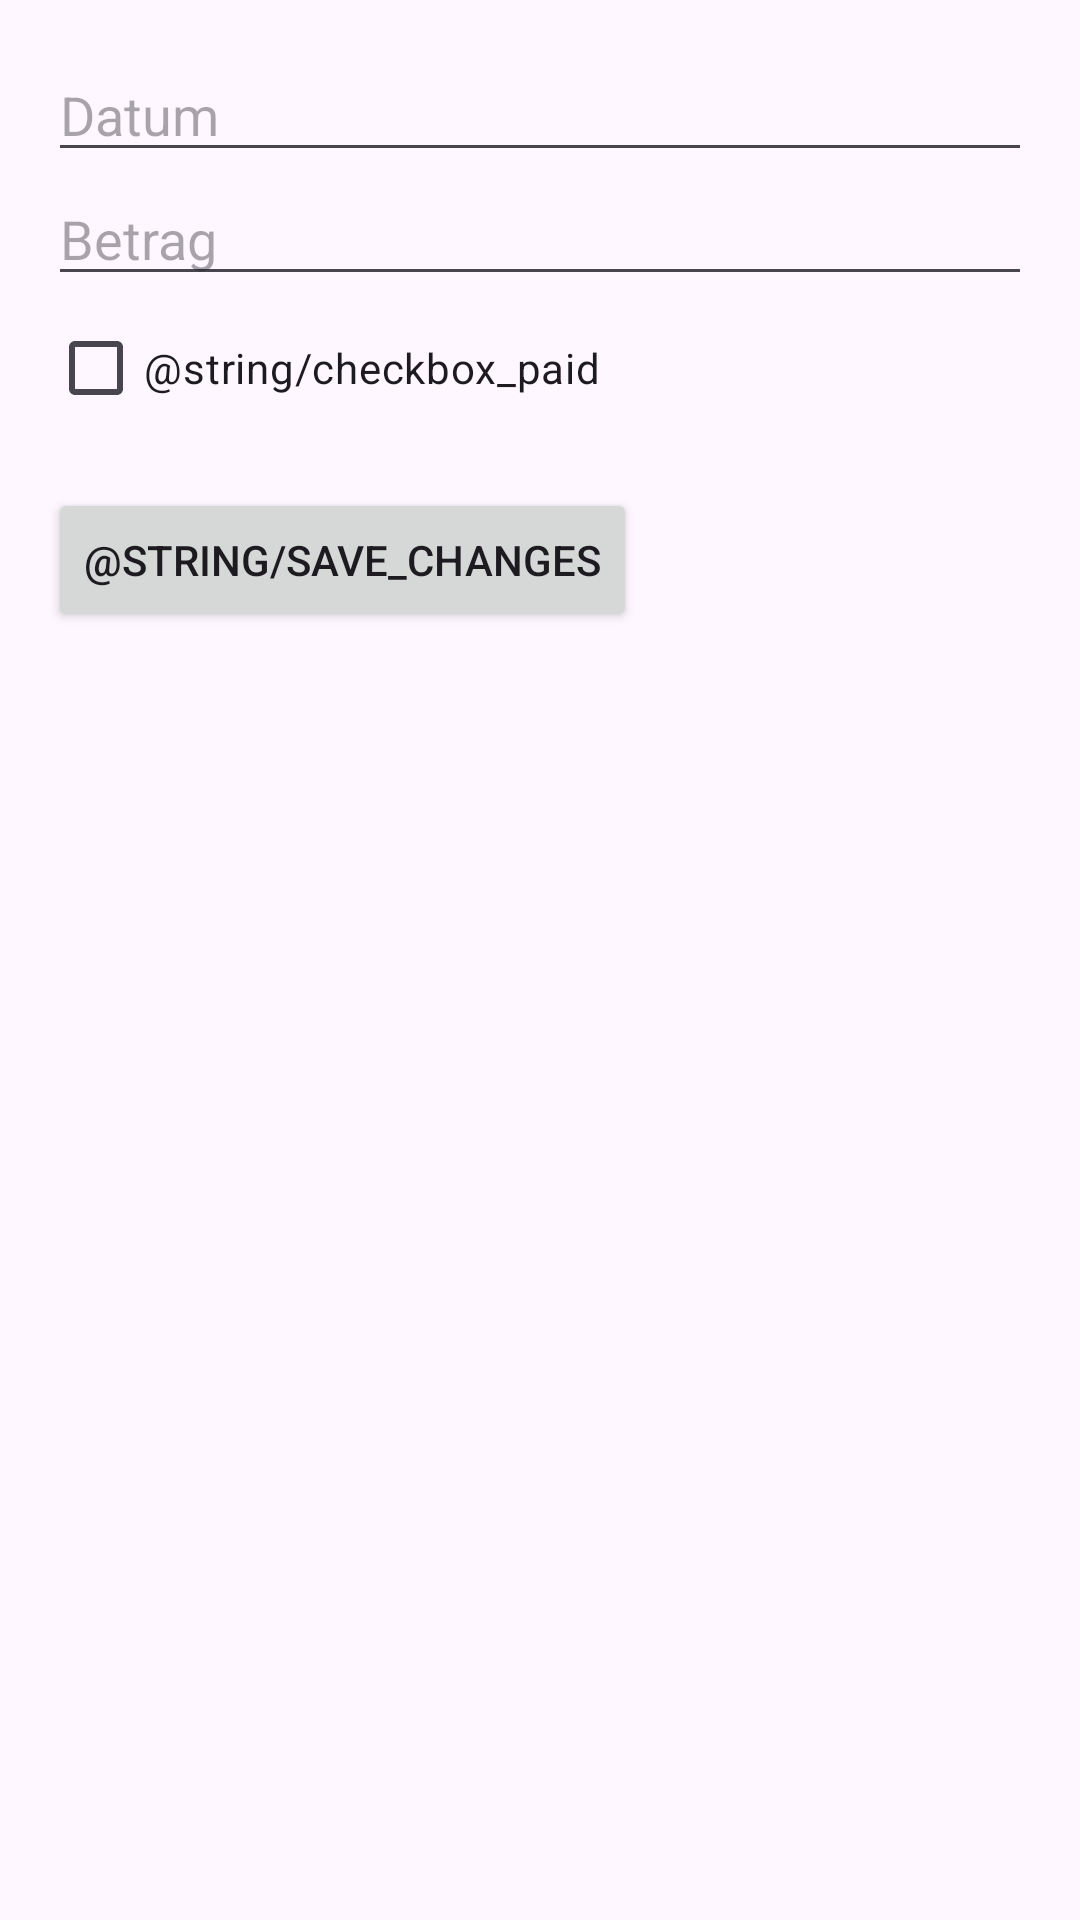

Layout XML and referenced resources for this Android screen:
<!-- AndroidManifest.xml: activity theme Theme.LidlSplit -->
<!-- res/layout/activity_edit_purchase.xml -->
<?xml version="1.0" encoding="utf-8"?>
<LinearLayout xmlns:android="http://schemas.android.com/apk/res/android"
    android:layout_width="match_parent"
    android:layout_height="match_parent"
    android:orientation="vertical"
    android:padding="16dp">

    <EditText
        android:id="@+id/etDate"
        android:layout_width="match_parent"
        android:layout_height="wrap_content"
        android:hint="Datum" />

    <EditText
        android:id="@+id/etAmount"
        android:layout_width="match_parent"
        android:layout_height="wrap_content"
        android:inputType="numberDecimal"
        android:hint="Betrag" />

    <CheckBox
        android:id="@+id/cbPaid"
        android:layout_width="wrap_content"
        android:layout_height="wrap_content"
        android:text="@string/checkbox_paid" />

    <Button
        android:id="@+id/btnSavePurchase"
        android:layout_width="wrap_content"
        android:layout_height="wrap_content"
        android:layout_marginTop="16dp"
        android:text="@string/save_changes" />
</LinearLayout>
<!-- resources referenced by this layout -->
<resources>
  <style name="Theme.LidlSplit" parent="Base.Theme.LidlSplit" />
  <style name="Base.Theme.LidlSplit" parent="Theme.Material3.DayNight.NoActionBar">
          
          
          <item name="android:statusBarColor">@color/lidlBlue</item>
          <item name="android:windowLightStatusBar">false</item>
      </style>
  <color name="lidlBlue">#004aad</color>
</resources>
